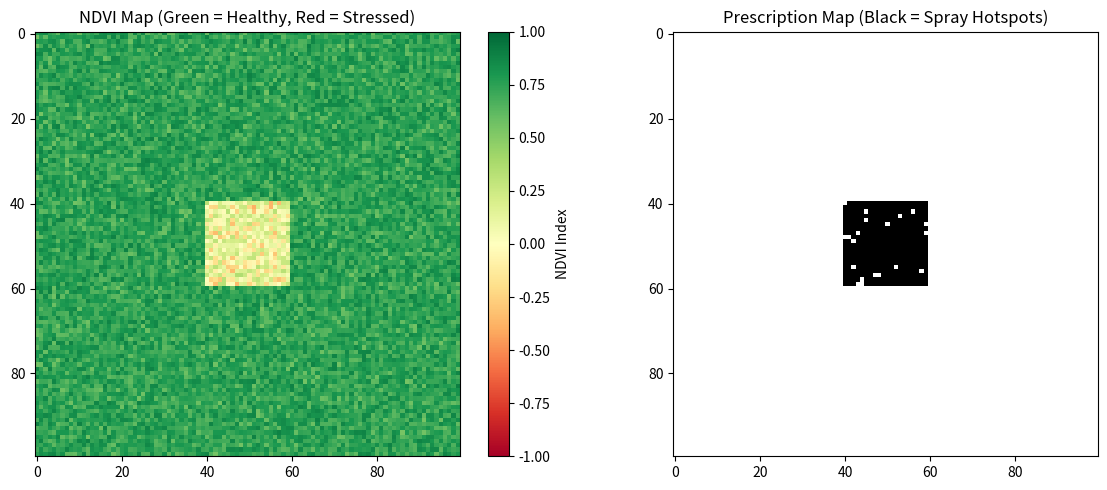

The script that saved this image:
import numpy as np
import matplotlib.pyplot as plt

# 1. Simulate Drone Image Data (100x100 pixels field)
# NIR (Near-Infrared) aur Red bands generate kar rahe hain
np.random.seed(42)
rows, cols = 100, 100

# Healthy crops mein NIR high hota hai aur Red low hota hai
nir_band = np.random.uniform(0.5, 0.9, (rows, cols))
red_band = np.random.uniform(0.05, 0.15, (rows, cols))

# Ek "Infection Hotspot" simulate karte hain (jahan plant stress high hai)
# Hotspot zone mein NIR drop ho jayega aur Red badh jayega
nir_band[40:60, 40:60] -= 0.35
red_band[40:60, 40:60] += 0.2

# 2. Calculate NDVI
# Formula: NDVI = (NIR - Red) / (NIR + Red)
# Avoid division by zero using np.seterr
np.seterr(divide='ignore', invalid='ignore')
ndvi = (nir_band - red_band) / (nir_band + red_band)

# 3. Identify Infection Hotspots (Thresholding)
# Healthy vegetation ka NDVI > 0.6 hota hai. 
# Agar NDVI 0.3 se kam hai matlab wahan infection/stress hai.
threshold = 0.3
hotspot_mask = ndvi < threshold

# 4. Extract Hotspot Coordinates for Spraying Drones
# Jahan mask True (1) hai, wahan ke pixel coordinates nikalenge
hotspot_coords = np.argwhere(hotspot_mask)

print(f"--- Project Analysis Report ---")
print(f"Total Field Pixels: {rows * cols}")
print(f"Infected Pixels Detected: {np.sum(hotspot_mask)}")
print(f"Chemical Reduction: {100 - (np.sum(hotspot_mask) / (rows * cols) * 100):.2f}% area saved from unnecessary spray!")
print(f"Sample Spray Coordinates (First 5): \n{hotspot_coords[:5]}\n")

# 5. Visualization (Result Display)
fig, axes = plt.subplots(1, 2, figsize=(12, 5))

# Plot 1: NDVI Map
im1 = axes[0].imshow(ndvi, cmap='RdYlGn', vmin=-1, vmax=1)
axes[0].set_title("NDVI Map (Green = Healthy, Red = Stressed)")
fig.colorbar(im1, ax=axes[0], label='NDVI Index')

# Plot 2: Spot Spraying Map (Prescription Map)
im2 = axes[1].imshow(hotspot_mask, cmap='gray_r')
axes[1].set_title("Prescription Map (Black = Spray Hotspots)")

plt.tight_layout()
plt.show()
